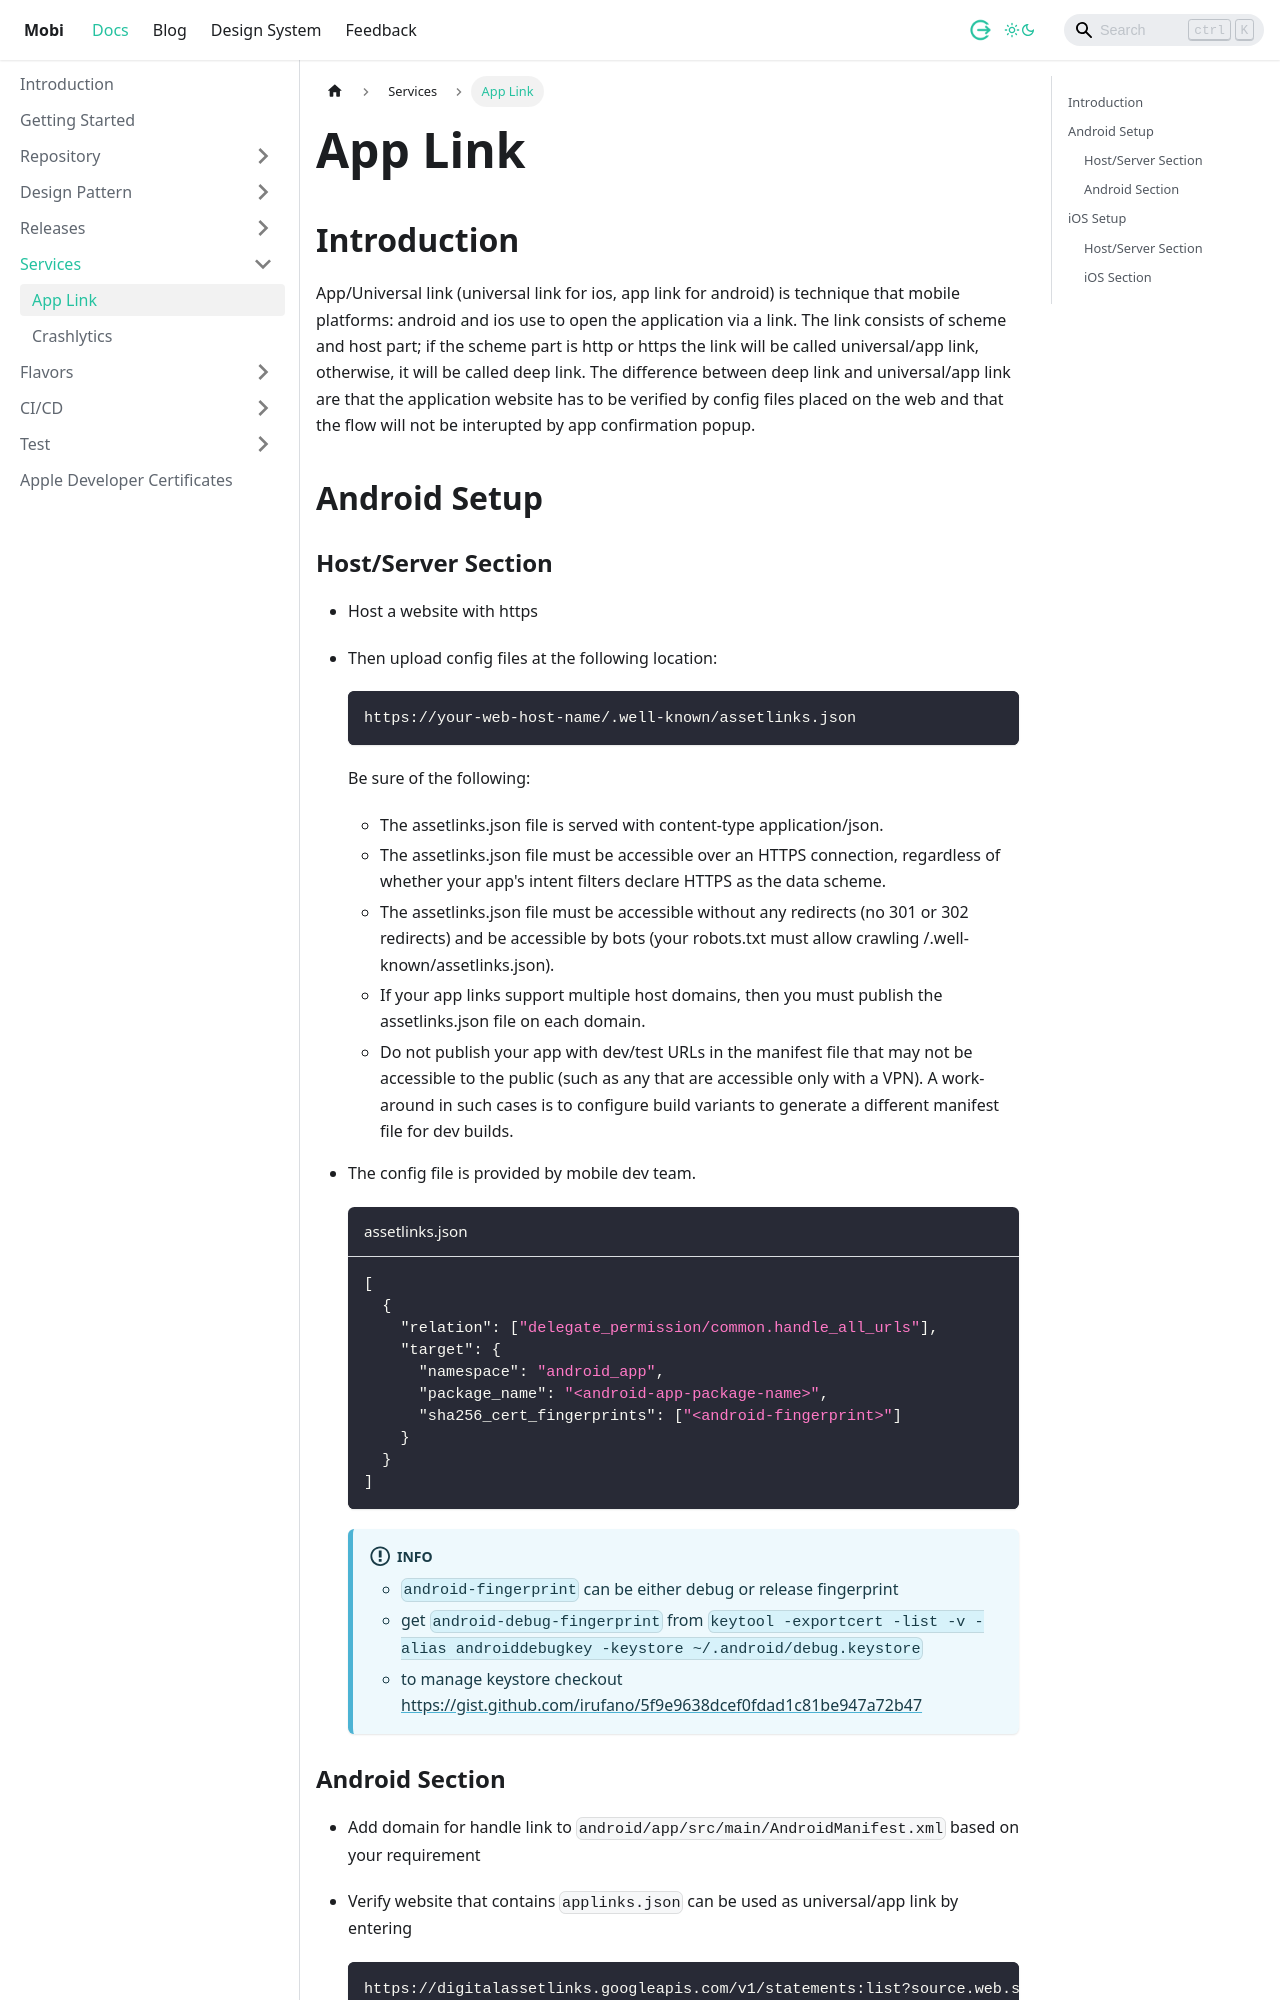

repository: dlabs-mobile-apps/dlabs-mobile-apps.github.io · page: docs/services/app-link.html · generator: docusaurus

---
sidebar_position: 1
tags: 
 - services
description: App/Universal link (universal link for ios, app link for android) is technique that mobile platforms android and ios use to open the application via a link.
---

# App Link

## Introduction

App/Universal link (universal link for ios, app link for android) is technique that mobile platforms: android and ios use to open the application via a link. The link consists of scheme and host part; if the scheme part is http or https the link will be called universal/app link, otherwise, it will be called deep link. The difference between deep link and universal/app link are that the application website has to be verified by config files placed on the web and that the flow will not be interupted by app confirmation popup.


## Android Setup
